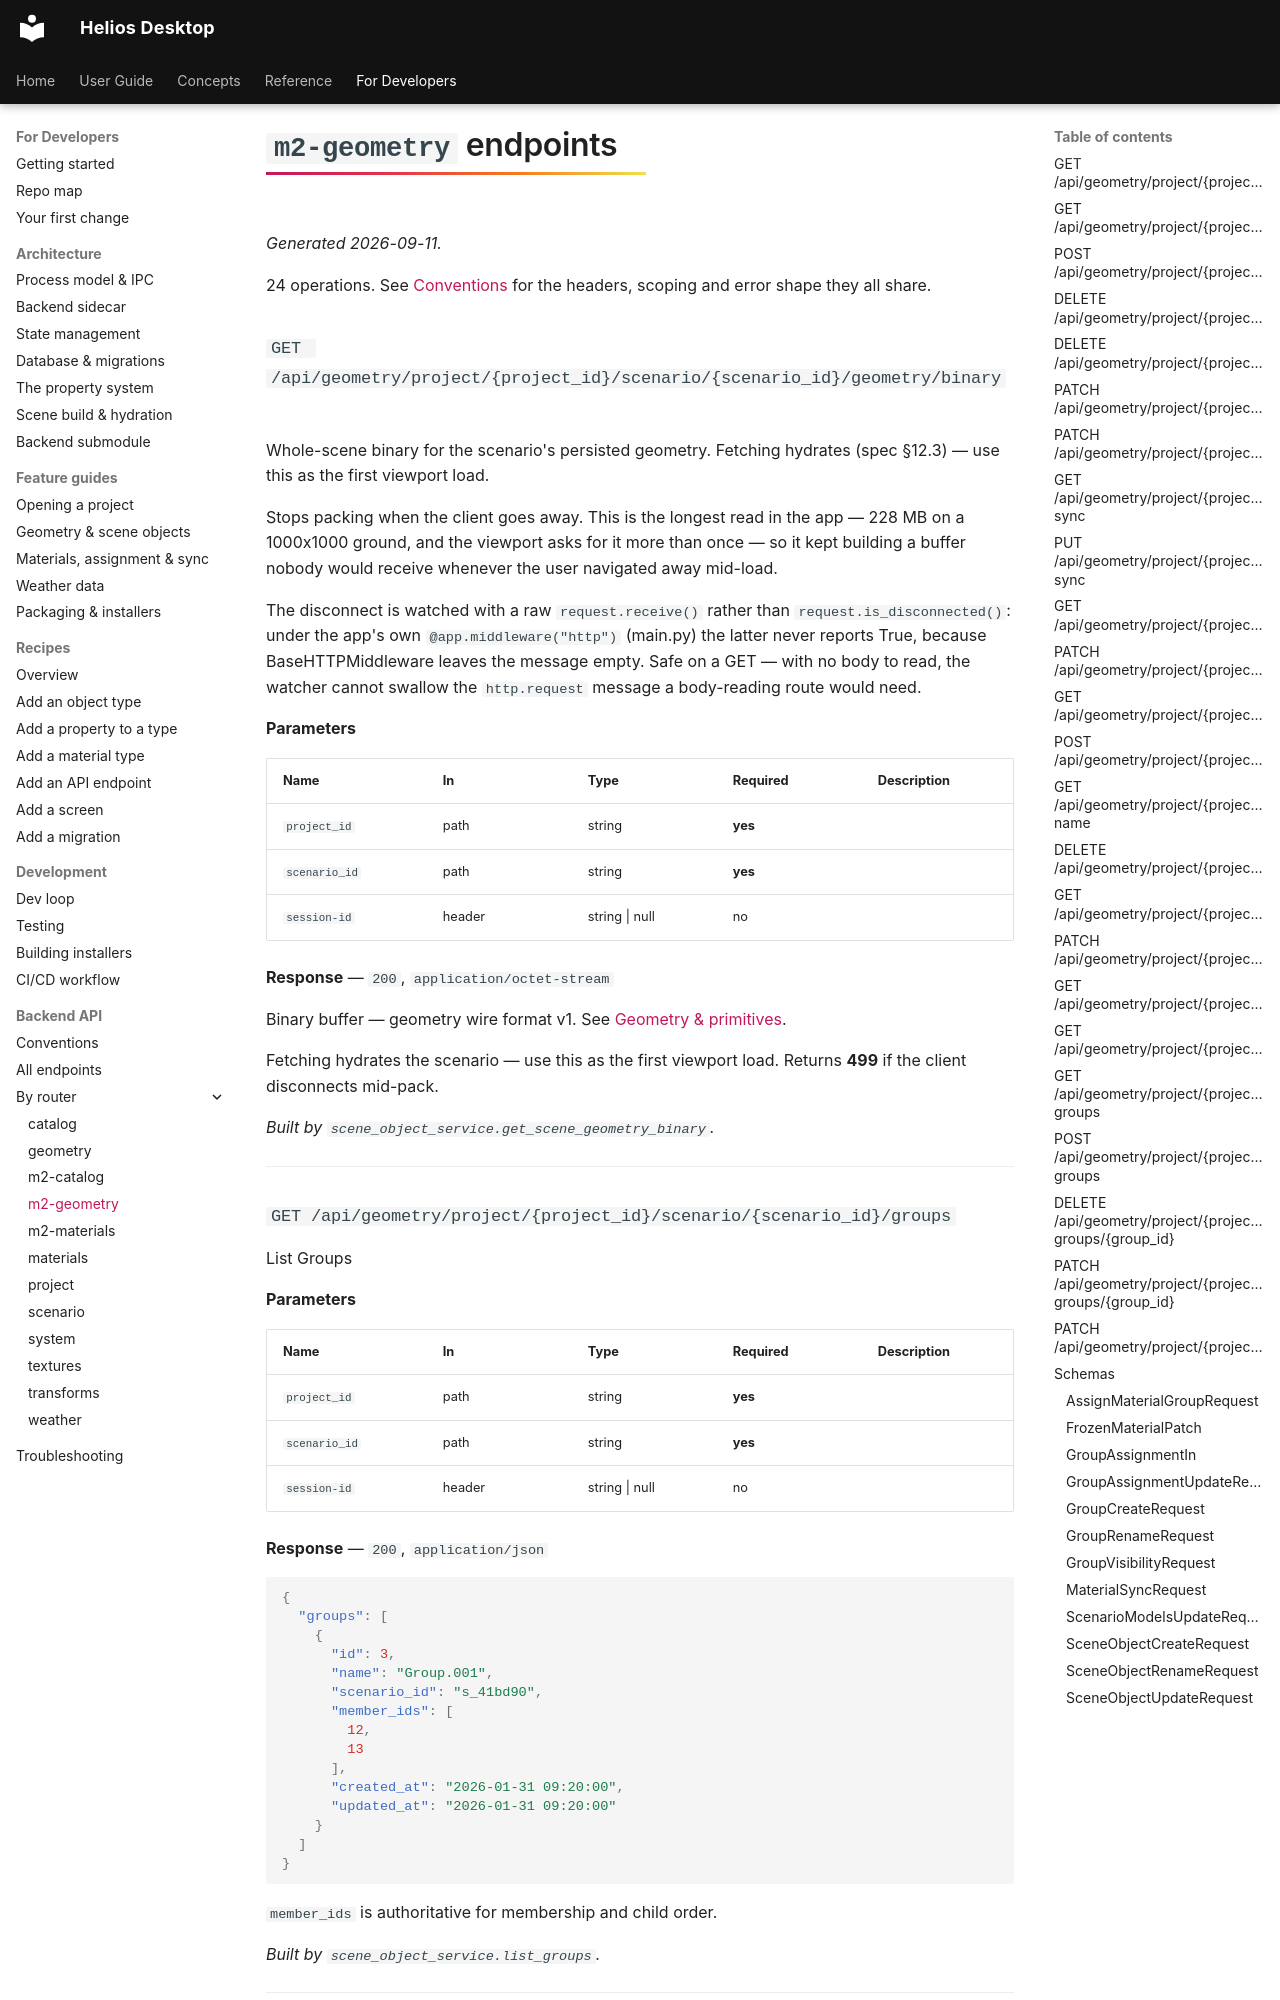

repository: vishal-singh-sarver/heliosdesktop · page: dev/api/ops/m2-geometry/index.html · generator: mkdocs

<!-- GENERATED FILE — do not edit by hand.
     Regenerate: helios-desktop-backend/venv/bin/python3 docs/gen/generate_reference.py -->

# `m2-geometry` endpoints

*Generated 2026-09-11.*

24 operations. See [Conventions](../http.md) for the headers, scoping and error shape they all share.

### `GET /api/geometry/project/{project_id}/scenario/{scenario_id}/geometry/binary` {#op-get-api-geometry-project-project-id-scenario-scenario-id-geometry-binary}

Whole-scene binary for the scenario's persisted geometry. Fetching
hydrates (spec §12.3) — use this as the first viewport load.

Stops packing when the client goes away. This is the longest read in the
app — 228 MB on a 1000x1000 ground, and the viewport asks for it more than
once — so it kept building a buffer nobody would receive whenever the user
navigated away mid-load.

The disconnect is watched with a raw `request.receive()` rather than
`request.is_disconnected()`: under the app's own `@app.middleware("http")`
(main.py) the latter never reports True, because BaseHTTPMiddleware leaves
the message empty. Safe on a GET — with no body to read, the watcher cannot
swallow the `http.request` message a body-reading route would need.

**Parameters**

| Name | In | Type | Required | Description |
|---|---|---|---|---|
| `project_id` | path | string | **yes** |  |
| `scenario_id` | path | string | **yes** |  |
| `session-id` | header | string \| null | no |  |

**Response** — `200`, `application/octet-stream`

Binary buffer — geometry wire format v1. See [Geometry & primitives](../../../concepts/primitives.md).

Fetching hydrates the scenario — use this as the first viewport load. Returns **499** if the client disconnects mid-pack.

*Built by `scene_object_service.get_scene_geometry_binary`.*

---
